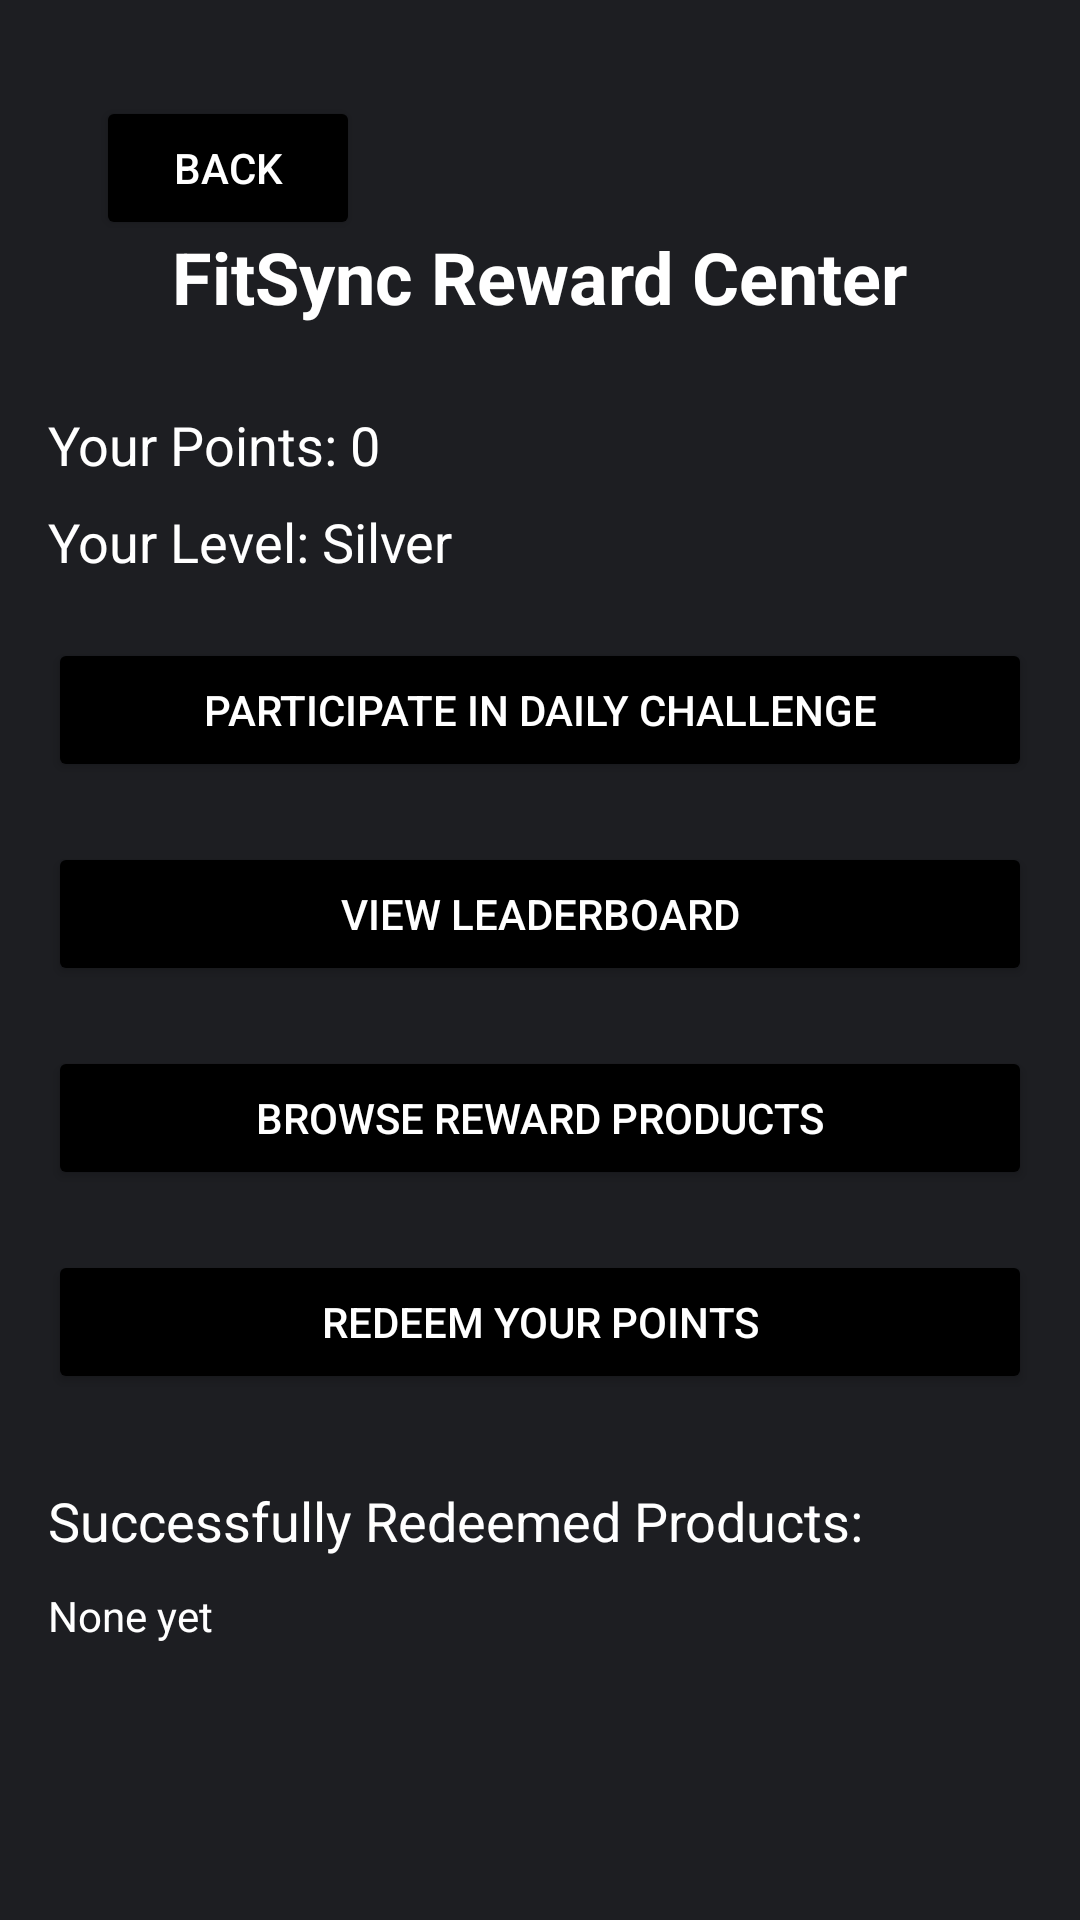

The Android layout XML behind this screen, and the referenced resources:
<!-- AndroidManifest.xml: application theme Theme.PHFTv1 -->
<!-- res/layout/activity_reward_center.xml -->
<?xml version="1.0" encoding="utf-8"?>
<RelativeLayout xmlns:android="http://schemas.android.com/apk/res/android"
    android:layout_width="match_parent"
    android:layout_height="match_parent"
    android:padding="16dp"
    android:background="@drawable/login_background">

    
    <Button
        android:id="@+id/back_button_reward_center"
        android:layout_width="wrap_content"
        android:layout_height="wrap_content"
        android:text="Back"
        android:backgroundTint="@color/black"
        android:textColor="@color/white"
        android:layout_alignParentStart="true"
        android:layout_margin="16dp" />

    
    <TextView
        android:layout_width="wrap_content"
        android:layout_height="wrap_content"
        android:text="FitSync Reward Center"
        android:textColor="@color/white"
        android:textSize="24sp"
        android:textStyle="bold"
        android:layout_centerHorizontal="true"
        android:layout_marginTop="60dp" />

    
    <TextView
        android:id="@+id/user_points"
        android:layout_width="wrap_content"
        android:layout_height="wrap_content"
        android:text="Your Points: 0"
        android:textColor="@color/white"
        android:textSize="18sp"
        android:layout_below="@id/back_button_reward_center"
        android:layout_marginTop="40dp" />

    
    <TextView
        android:id="@+id/user_level"
        android:layout_width="wrap_content"
        android:layout_height="wrap_content"
        android:text="Your Level: Silver"
        android:textColor="@color/white"
        android:textSize="18sp"
        android:layout_below="@id/user_points"
        android:layout_marginTop="8dp" />

    
    <Button
        android:id="@+id/daily_challenge_button"
        android:layout_width="match_parent"
        android:layout_height="wrap_content"
        android:layout_below="@id/user_level"
        android:layout_marginTop="20dp"
        android:text="Participate in Daily Challenge"
        android:backgroundTint="@color/black"
        android:textColor="@color/white" />

    
    <Button
        android:id="@+id/leaderboard_button"
        android:layout_width="match_parent"
        android:layout_height="wrap_content"
        android:layout_below="@id/daily_challenge_button"
        android:layout_marginTop="20dp"
        android:text="View Leaderboard"
        android:backgroundTint="@color/black"
        android:textColor="@color/white" />

    
    <Button
        android:id="@+id/browse_products_button"
        android:layout_width="match_parent"
        android:layout_height="wrap_content"
        android:layout_below="@id/leaderboard_button"
        android:layout_marginTop="20dp"
        android:text="Browse Reward Products"
        android:backgroundTint="@color/black"
        android:textColor="@color/white" />

    
    <Button
        android:id="@+id/redeem_points_button"
        android:layout_width="match_parent"
        android:layout_height="wrap_content"
        android:layout_below="@id/browse_products_button"
        android:layout_marginTop="20dp"
        android:text="Redeem Your Points"
        android:backgroundTint="@color/black"
        android:textColor="@color/white" />

    
    <TextView
        android:id="@+id/redeemed_products_title"
        android:layout_width="wrap_content"
        android:layout_height="wrap_content"
        android:text="Successfully Redeemed Products:"
        android:textColor="@color/white"
        android:textSize="18sp"
        android:layout_below="@id/redeem_points_button"
        android:layout_marginTop="30dp" />

    <TextView
        android:id="@+id/redeemed_products_list"
        android:layout_width="wrap_content"
        android:layout_height="wrap_content"
        android:text="None yet"
        android:textColor="@color/white"
        android:layout_below="@id/redeemed_products_title"
        android:layout_marginTop="10dp" />

    <LinearLayout
        android:layout_width="match_parent"
        android:layout_height="wrap_content"
        android:orientation="horizontal"
        android:layout_marginTop="770dp"
        android:gravity="center">

        
        <Button
            android:id="@+id/dash_button"
            android:layout_width="10dp"
            android:layout_height="wrap_content"
            android:layout_weight="1"
            android:text="Dashboard"
            android:textColor="@android:color/white"
            android:layout_marginEnd="5dp"
            android:backgroundTint="@android:color/black" />

        
        <Button
            android:id="@+id/progress_button"
            android:layout_width="0dp"
            android:layout_height="wrap_content"
            android:layout_weight="1"
            android:text="Progress"
            android:textColor="@android:color/white"
            android:layout_marginEnd="5dp"
            android:backgroundTint="@android:color/black" />

        
        <Button
            android:id="@+id/share_button"
            android:layout_width="0dp"
            android:layout_height="wrap_content"
            android:layout_weight="1"
            android:backgroundTint="@android:color/black"
            android:text="Share"
            android:textColor="@android:color/white" />

    </LinearLayout>
</RelativeLayout>
<!-- resources referenced by this layout -->
<resources>
  <color name="black">#FF000000</color>
  <color name="white">#FFFFFFFF</color>
  <!-- drawable login_background (drawable) -->
  <?xml version="1.0" encoding="utf-8"?>
  <shape xmlns:android="http://schemas.android.com/apk/res/android">
  
      <gradient android:type="linear" android:angle="100"
          android:startColor="#1d1e22" android:endColor="#1d1e22"/>
  </shape>
  <style name="Theme.PHFTv1" parent="Base.Theme.PHFTv1" />
  <style name="Base.Theme.PHFTv1" parent="Theme.Material3.DayNight.NoActionBar">
          
          
      </style>
</resources>
